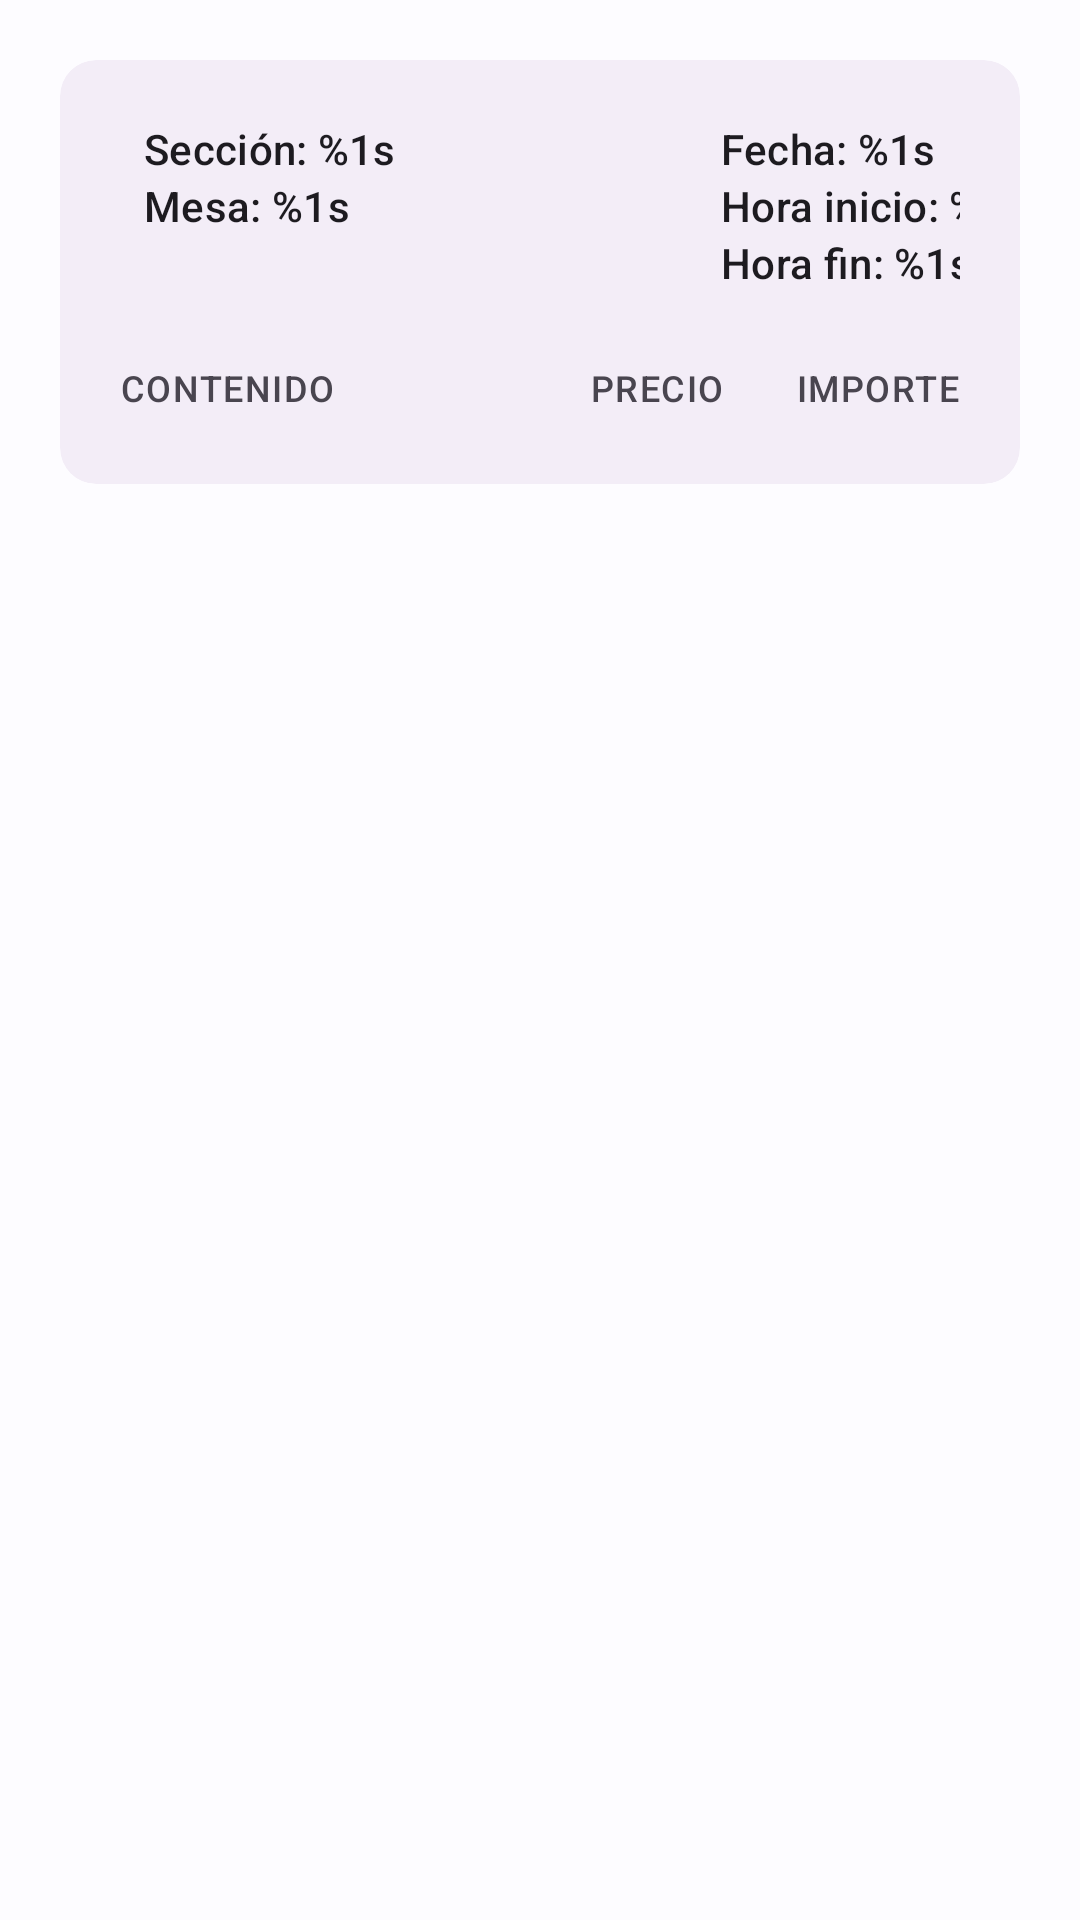

Layout XML and referenced resources for this Android screen:
<!-- AndroidManifest.xml: application theme Theme.Comandas -->
<!-- res/layout/fragment_order_details.xml -->
<?xml version="1.0" encoding="utf-8"?>
<androidx.core.widget.NestedScrollView xmlns:android="http://schemas.android.com/apk/res/android"
    xmlns:app="http://schemas.android.com/apk/res-auto"
    xmlns:tools="http://schemas.android.com/tools"
    android:layout_width="match_parent"
    android:layout_height="match_parent"
    android:padding="20dp">

    <com.google.android.material.card.MaterialCardView
        style="@style/Widget.Material3.CardView.Filled"
        android:layout_width="match_parent"
        android:layout_height="wrap_content"
        app:cardBackgroundColor="?attr/colorSurfaceContainer"
        app:layout_constraintEnd_toEndOf="parent"
        app:layout_constraintStart_toStartOf="parent"
        app:layout_constraintTop_toTopOf="parent">

        <androidx.appcompat.widget.LinearLayoutCompat
            android:layout_width="match_parent"
            android:layout_height="wrap_content">

            <FrameLayout
                android:id="@+id/shimmer_card_loading"
                android:layout_width="match_parent"
                android:layout_height="wrap_content"
                android:visibility="gone"
                app:layout_constraintEnd_toEndOf="parent"
                app:layout_constraintStart_toStartOf="parent"
                app:layout_constraintTop_toTopOf="parent">

                <include layout="@layout/fragment_order_details_loading" />
            </FrameLayout>

            <androidx.constraintlayout.widget.ConstraintLayout
                android:id="@+id/normal_card"
                android:layout_width="match_parent"
                android:layout_height="match_parent"
                android:orientation="vertical"
                android:padding="20dp">

                <TextView
                    android:id="@+id/tv_section"
                    android:layout_width="wrap_content"
                    android:layout_height="wrap_content"
                    android:layout_marginStart="8dp"
                    android:text="@string/section"
                    android:textAppearance="?attr/textAppearanceLabelLarge"
                    app:layout_constraintStart_toStartOf="parent"
                    app:layout_constraintTop_toTopOf="parent" />

                <TextView
                    android:id="@+id/tv_table_number"
                    android:layout_width="wrap_content"
                    android:layout_height="wrap_content"
                    android:text="@string/table"
                    android:textAppearance="?attr/textAppearanceLabelLarge"
                    app:layout_constraintStart_toStartOf="@id/tv_section"
                    app:layout_constraintTop_toBottomOf="@id/tv_section" />

                <TextView
                    android:id="@+id/tv_date"
                    android:layout_width="wrap_content"
                    android:layout_height="wrap_content"
                    android:layout_marginEnd="8dp"
                    android:text="@string/show_date"
                    android:textAppearance="?attr/textAppearanceLabelLarge"
                    app:layout_constraintEnd_toEndOf="parent"
                    app:layout_constraintTop_toTopOf="@id/tv_section" />

                <TextView
                    android:id="@+id/tv_init_hour"
                    android:layout_width="wrap_content"
                    android:layout_height="wrap_content"
                    android:text="@string/init_hour"
                    android:textAppearance="?attr/textAppearanceLabelLarge"
                    app:layout_constraintStart_toStartOf="@+id/tv_date"
                    app:layout_constraintTop_toBottomOf="@id/tv_date" />

                <TextView
                    android:id="@+id/tv_end_hour"
                    android:layout_width="wrap_content"
                    android:layout_height="wrap_content"
                    android:text="@string/end_hour"
                    android:textAppearance="?attr/textAppearanceLabelLarge"
                    app:layout_constraintStart_toStartOf="@+id/tv_date"
                    app:layout_constraintTop_toBottomOf="@id/tv_init_hour" />

                <TextView
                    android:layout_width="wrap_content"
                    android:layout_height="wrap_content"
                    android:text="@string/content_title"
                    android:textAppearance="?attr/textAppearanceLabelMedium"
                    app:layout_constraintStart_toStartOf="parent"
                    app:layout_constraintTop_toTopOf="@+id/textView4" />

                <TextView
                    android:id="@+id/textView4"
                    android:layout_width="wrap_content"
                    android:layout_height="wrap_content"
                    android:layout_marginEnd="24dp"
                    android:text="@string/price_title"
                    android:textAppearance="?attr/textAppearanceLabelMedium"
                    app:layout_constraintEnd_toStartOf="@+id/textView3"
                    app:layout_constraintTop_toTopOf="@+id/textView3" />

                <TextView
                    android:id="@+id/textView3"
                    android:layout_width="wrap_content"
                    android:layout_height="wrap_content"
                    android:layout_marginTop="24dp"
                    android:text="@string/cost_title"
                    android:textAppearance="?attr/textAppearanceLabelMedium"
                    app:layout_constraintEnd_toEndOf="parent"
                    app:layout_constraintTop_toBottomOf="@+id/tv_end_hour" />

                <androidx.recyclerview.widget.RecyclerView
                    android:id="@+id/rv_articles"
                    android:layout_width="match_parent"
                    android:layout_height="wrap_content"
                    android:layout_marginTop="4dp"
                    android:overScrollMode="never"
                    app:layoutManager="androidx.recyclerview.widget.LinearLayoutManager"
                    app:layout_constraintEnd_toEndOf="parent"
                    app:layout_constraintStart_toStartOf="parent"
                    app:layout_constraintTop_toBottomOf="@+id/textView3"
                    tools:itemCount="4"
                    tools:listitem="@layout/item_article_order" />
            </androidx.constraintlayout.widget.ConstraintLayout>
        </androidx.appcompat.widget.LinearLayoutCompat>
    </com.google.android.material.card.MaterialCardView>
</androidx.core.widget.NestedScrollView>
<!-- res/layout/fragment_order_details_loading.xml (included above) -->
<?xml version="1.0" encoding="utf-8"?>
<com.facebook.shimmer.ShimmerFrameLayout xmlns:android="http://schemas.android.com/apk/res/android"
    xmlns:app="http://schemas.android.com/apk/res-auto"
    android:layout_width="match_parent"
    android:layout_height="wrap_content"
    app:shimmer_auto_start="true">

    <androidx.constraintlayout.widget.ConstraintLayout
        android:layout_width="match_parent"
        android:layout_height="match_parent"
        android:orientation="vertical"
        android:padding="20dp">

        <View
            android:id="@+id/tv_section_shimmer"
            android:layout_width="140dp"
            android:layout_height="16dp"
            android:layout_marginStart="8dp"
            android:background="#AAAAAA"
            app:layout_constraintStart_toStartOf="parent"
            app:layout_constraintTop_toTopOf="parent" />

        <View
            android:id="@+id/tv_table_number_shimmer"
            android:layout_width="70dp"
            android:layout_height="16dp"
            android:layout_marginTop="3dp"
            android:background="#AAAAAA"
            app:layout_constraintStart_toStartOf="@id/tv_section_shimmer"
            app:layout_constraintTop_toBottomOf="@id/tv_section_shimmer" />

        <View
            android:id="@+id/tv_date_shimmer"
            android:layout_width="140dp"
            android:layout_height="16dp"
            android:layout_marginEnd="8dp"
            android:background="#AAAAAA"
            app:layout_constraintEnd_toEndOf="parent"
            app:layout_constraintTop_toTopOf="@id/tv_section_shimmer" />

        <View
            android:id="@+id/tv_init_hour_shimmer"
            android:layout_width="120dp"
            android:layout_height="16dp"
            android:layout_marginTop="3dp"
            android:background="#AAAAAA"
            app:layout_constraintStart_toStartOf="@+id/tv_date_shimmer"
            app:layout_constraintTop_toBottomOf="@id/tv_date_shimmer" />

        <View
            android:id="@+id/tv_end_hour_shimmer"
            android:layout_width="100dp"
            android:layout_height="16dp"
            android:layout_marginTop="3dp"
            android:background="#AAAAAA"
            app:layout_constraintStart_toStartOf="@+id/tv_date_shimmer"
            app:layout_constraintTop_toBottomOf="@id/tv_init_hour_shimmer" />

        <View
            android:layout_width="80dp"
            android:layout_height="18dp"
            android:background="#AAAAAA"
            app:layout_constraintStart_toStartOf="parent"
            app:layout_constraintTop_toTopOf="@+id/textView4_shimmer" />

        <View
            android:id="@+id/textView4_shimmer"
            android:layout_width="45dp"
            android:layout_height="18dp"
            android:layout_marginEnd="24dp"
            android:background="#AAAAAA"
            app:layout_constraintEnd_toStartOf="@+id/textView3_shimmer"
            app:layout_constraintTop_toTopOf="@+id/textView3_shimmer" />

        <View
            android:id="@+id/textView3_shimmer"
            android:layout_width="60dp"
            android:layout_height="18dp"
            android:layout_marginTop="24dp"
            android:background="#AAAAAA"
            app:layout_constraintEnd_toEndOf="parent"
            app:layout_constraintTop_toBottomOf="@+id/tv_end_hour_shimmer" />

        <include
            android:id="@+id/article_order_1"
            layout="@layout/item_article_order_loading"
            android:layout_width="match_parent"
            android:layout_height="wrap_content"
            android:layout_marginTop="4dp"
            app:layout_constraintEnd_toEndOf="parent"
            app:layout_constraintStart_toStartOf="parent"
            app:layout_constraintTop_toBottomOf="@+id/textView3_shimmer" />
    </androidx.constraintlayout.widget.ConstraintLayout>
</com.facebook.shimmer.ShimmerFrameLayout>
<!-- res/layout/item_article_order.xml (included above) -->
<?xml version="1.0" encoding="utf-8"?>
<androidx.constraintlayout.widget.ConstraintLayout xmlns:android="http://schemas.android.com/apk/res/android"
    xmlns:app="http://schemas.android.com/apk/res-auto"
    xmlns:tools="http://schemas.android.com/tools"
    android:layout_width="match_parent"
    android:layout_height="wrap_content"
    android:paddingTop="10dp">

    <TextView
        android:id="@+id/tv_monogram"
        android:layout_width="40dp"
        android:layout_height="40dp"
        android:background="@drawable/circle"
        android:backgroundTint="?attr/colorSecondaryContainer"
        android:gravity="center"
        android:textAppearance="?attr/textAppearanceTitleMedium"
        android:textColor="?attr/colorOnSecondaryContainer"
        app:layout_constraintStart_toStartOf="parent"
        app:layout_constraintTop_toTopOf="parent"
        tools:text="1" />

    <TextView
        android:id="@+id/tv_article_name"
        android:layout_width="0dp"
        android:layout_height="wrap_content"
        android:layout_marginStart="10dp"
        android:layout_marginEnd="10dp"
        tools:text="Nombre"
        android:textAppearance="?attr/textAppearanceBodyLarge"
        app:layout_constraintBottom_toBottomOf="@+id/tv_monogram"
        app:layout_constraintEnd_toStartOf="@+id/tv_article_price"
        app:layout_constraintStart_toEndOf="@+id/tv_monogram"
        app:layout_constraintTop_toTopOf="@+id/tv_monogram" />

    <TextView
        android:id="@+id/tv_extra_article_names"
        android:layout_width="0dp"
        android:layout_height="wrap_content"
        android:layout_marginTop="8dp"
        android:layout_marginEnd="10dp"
        android:paddingBottom="10dp"
        android:visibility="gone"
        tools:text="Extra 1\nExtra 2\nExtra 3"
        android:textAppearance="?attr/textAppearanceBodyMedium"
        android:textColor="?attr/colorOnSurfaceVariant"
        app:layout_constraintEnd_toStartOf="@+id/tv_article_price"
        app:layout_constraintStart_toStartOf="@+id/tv_article_name"
        app:layout_constraintTop_toBottomOf="@+id/tv_article_name" />

    <TextView
        android:id="@+id/tv_extra_article_prices"
        android:layout_width="0dp"
        android:layout_height="wrap_content"
        android:gravity="end"
        android:visibility="gone"
        tools:text="0,5 €\n1 €\n0,75 €"
        android:textAppearance="?attr/textAppearanceBodyMedium"
        android:textColor="?attr/colorOnSurfaceVariant"
        app:layout_constraintEnd_toEndOf="@+id/tv_article_price"
        app:layout_constraintTop_toTopOf="@+id/tv_extra_article_names" />

    <TextView
        android:id="@+id/tv_extra_article_costs"
        android:layout_width="0dp"
        android:layout_height="wrap_content"
        android:gravity="end"
        android:visibility="gone"
        tools:text="0,5 €\n1 €\n0,75 €"
        android:textAppearance="?attr/textAppearanceBodyMedium"
        android:textColor="?attr/colorOnSurfaceVariant"
        app:layout_constraintEnd_toEndOf="@+id/tv_article_cost"
        app:layout_constraintTop_toTopOf="@+id/tv_extra_article_names" />

    <TextView
        android:id="@+id/tv_article_price"
        android:layout_width="wrap_content"
        android:layout_height="wrap_content"
        android:layout_marginEnd="80dp"
        android:textAppearance="@style/TextAppearance.Material3.BodyMedium"
        app:layout_constraintBottom_toBottomOf="@+id/tv_monogram"
        app:layout_constraintEnd_toEndOf="parent"
        app:layout_constraintTop_toTopOf="@+id/tv_monogram"
        tools:text="3,75 €" />

    <TextView
        android:id="@+id/tv_article_cost"
        android:layout_width="wrap_content"
        android:layout_height="wrap_content"
        android:layout_marginEnd="10dp"
        tools:text="3,75 €"
        android:textAppearance="@style/TextAppearance.Material3.BodyMedium"
        app:layout_constraintBottom_toBottomOf="@+id/tv_monogram"
        app:layout_constraintEnd_toEndOf="parent"
        app:layout_constraintTop_toTopOf="@+id/tv_monogram" />

    <Space
        android:id="@+id/space_bottom"
        android:layout_width="match_parent"
        android:layout_height="10dp"
        app:layout_constraintTop_toBottomOf="@+id/tv_monogram" />

    <com.google.android.material.divider.MaterialDivider
        android:layout_width="match_parent"
        android:layout_height="wrap_content"
        app:layout_constraintBottom_toBottomOf="parent"
        app:layout_constraintStart_toStartOf="parent" />

</androidx.constraintlayout.widget.ConstraintLayout>
<!-- res/layout/item_article_order_loading.xml (included above) -->
<?xml version="1.0" encoding="utf-8"?>
<androidx.constraintlayout.widget.ConstraintLayout xmlns:android="http://schemas.android.com/apk/res/android"
    xmlns:app="http://schemas.android.com/apk/res-auto"
    android:layout_width="match_parent"
    android:layout_height="wrap_content"
    android:paddingTop="10dp">

    <View
        android:id="@+id/tv_monogram"
        android:layout_width="40dp"
        android:layout_height="40dp"
        android:background="@drawable/circle"
        android:backgroundTint="#AAAAAA"
        app:layout_constraintStart_toStartOf="parent"
        app:layout_constraintTop_toTopOf="parent" />

    <View
        android:id="@+id/tv_article_name"
        android:layout_width="100dp"
        android:layout_height="16dp"
        android:layout_marginStart="10dp"
        android:background="#AAAAAA"
        app:layout_constraintBottom_toBottomOf="@+id/tv_monogram"
        app:layout_constraintStart_toEndOf="@+id/tv_monogram"
        app:layout_constraintTop_toTopOf="@+id/tv_monogram" />

    <View
        android:id="@+id/tv_article_price"
        android:layout_width="45dp"
        android:layout_height="16dp"
        android:layout_marginEnd="80dp"
        android:background="#AAAAAA"
        app:layout_constraintBottom_toBottomOf="@+id/tv_monogram"
        app:layout_constraintEnd_toEndOf="parent"
        app:layout_constraintTop_toTopOf="@+id/tv_monogram" />

    <View
        android:id="@+id/tv_article_cost"
        android:layout_width="45dp"
        android:layout_height="16dp"
        android:layout_marginEnd="10dp"
        android:background="#AAAAAA"
        app:layout_constraintBottom_toBottomOf="@+id/tv_monogram"
        app:layout_constraintEnd_toEndOf="parent"
        app:layout_constraintTop_toTopOf="@+id/tv_monogram" />

    <Space
        android:id="@+id/space_bottom"
        android:layout_width="match_parent"
        android:layout_height="10dp"
        app:layout_constraintTop_toBottomOf="@+id/tv_monogram" />

    <com.google.android.material.divider.MaterialDivider
        android:layout_width="match_parent"
        android:layout_height="wrap_content"
        app:layout_constraintBottom_toBottomOf="parent"
        app:layout_constraintStart_toStartOf="parent" />

</androidx.constraintlayout.widget.ConstraintLayout>
<!-- resources referenced by this layout -->
<resources>
  <string name="content_title">CONTENIDO</string>
  <string name="cost_title">IMPORTE</string>
  <string name="end_hour">Hora fin: %1s</string>
  <string name="init_hour">Hora inicio: %1s</string>
  <string name="price_title">PRECIO</string>
  <string name="section">Sección: %1s</string>
  <string name="show_date">Fecha: %1s</string>
  <string name="table">Mesa: %1s</string>
  <style name="Theme.Comandas" parent="ContextActionBar.Theme.Comandas">
          <item name="android:windowTranslucentNavigation">true</item>
          <item name="android:navigationBarColor">@android:color/transparent</item>
          <item name="android:statusBarColor">@android:color/transparent</item>
          <item name="android:windowLightStatusBar">true</item>
      </style>
  <style name="ContextActionBar.Theme.Comandas" parent="Base.Theme.Comandas">
          <item name="windowActionModeOverlay">true</item>
          <item name="actionModeCloseDrawable">@drawable/close</item>
          <item name="actionModeStyle">@style/Widget.App.ActionMode</item>
          <item name="actionBarTheme">@style/ThemeOverlay.MaterialComponents.Dark.ActionBar</item>
      </style>
  <style name="Widget.App.ActionMode" parent="Widget.AppCompat.ActionMode">
          <item name="titleTextStyle">?attr/textAppearanceHeadline6</item>
          <item name="subtitleTextStyle">?attr/textAppearanceSubtitle1</item>
          <item name="background">@color/material_grey_850</item>
      </style>
  <color name="md_theme_light_primary">#0062A1</color>
  <color name="md_theme_light_onPrimary">#FFFFFF</color>
  <color name="md_theme_light_primaryContainer">#D0E4FF</color>
  <color name="md_theme_light_onPrimaryContainer">#001D35</color>
  <color name="md_theme_light_secondary">#525F70</color>
  <color name="md_theme_light_onSecondary">#FFFFFF</color>
  <color name="md_theme_light_secondaryContainer">#D6E4F7</color>
  <color name="md_theme_light_onSecondaryContainer">#0F1D2A</color>
  <color name="md_theme_light_tertiary">#6A5779</color>
  <color name="md_theme_light_onTertiary">#FFFFFF</color>
  <color name="md_theme_light_tertiaryContainer">#F1DAFF</color>
  <color name="md_theme_light_onTertiaryContainer">#241432</color>
  <color name="md_theme_light_error">#BA1A1A</color>
  <color name="md_theme_light_errorContainer">#FFDAD6</color>
  <color name="md_theme_light_onError">#FFFFFF</color>
  <color name="md_theme_light_onErrorContainer">#410002</color>
  <color name="md_theme_light_background">#FDFCFF</color>
  <color name="md_theme_light_onBackground">#1A1C1E</color>
  <color name="md_theme_light_surface">#FDFCFF</color>
  <color name="md_theme_light_onSurface">#1A1C1E</color>
  <color name="md_theme_light_surfaceVariant">#DFE3EB</color>
  <color name="md_theme_light_onSurfaceVariant">#42474E</color>
  <color name="md_theme_light_outline">#73777F</color>
  <color name="md_theme_light_inverseOnSurface">#F1F0F4</color>
  <color name="md_theme_light_inverseSurface">#2F3033</color>
  <color name="md_theme_light_inversePrimary">#9CCAFF</color>
</resources>
